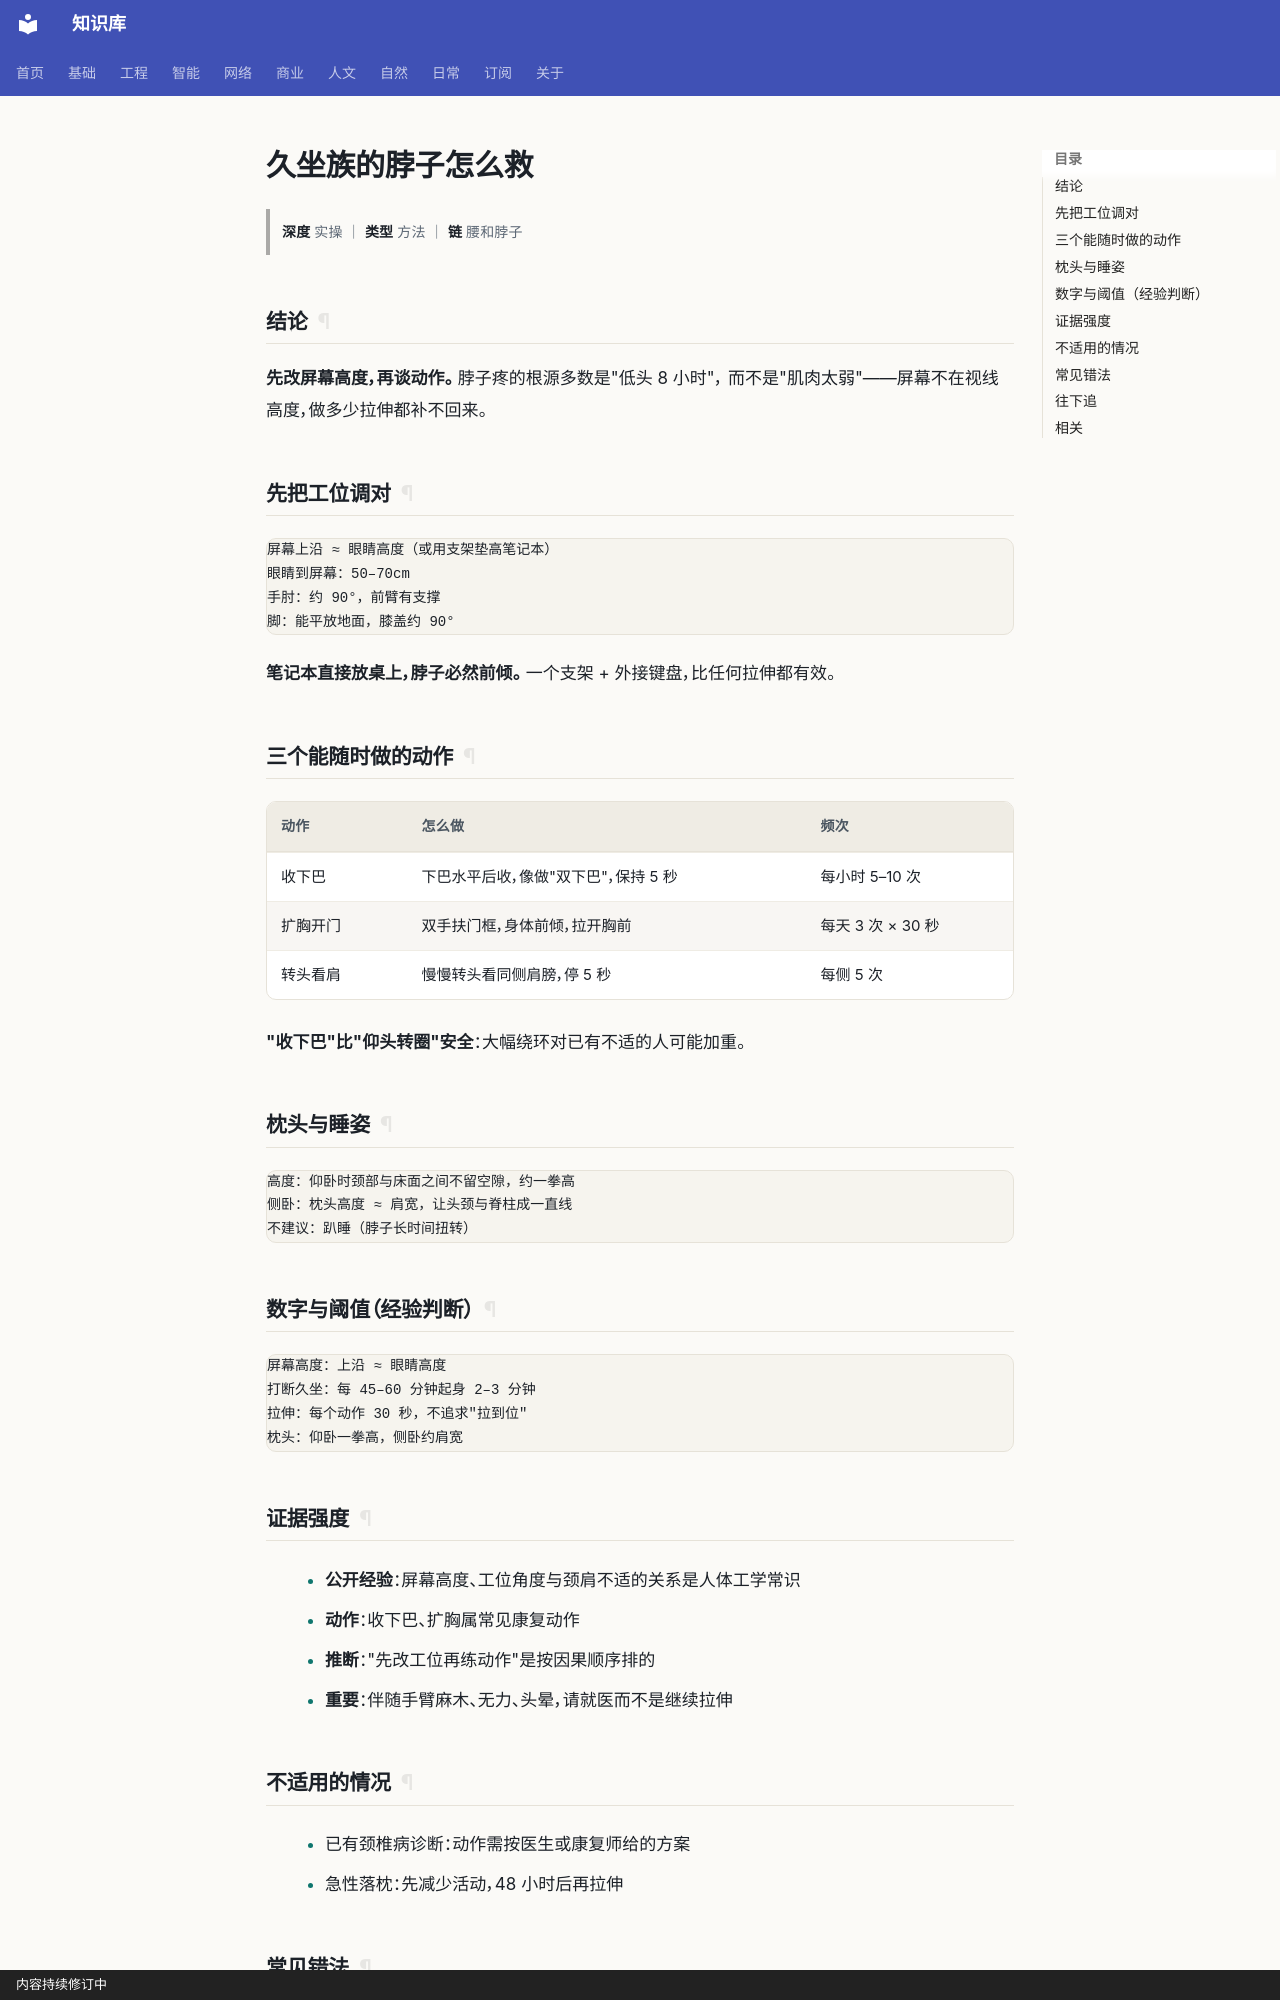

repository: gh503/kb · page: 日常/健康/久坐族的脖子怎么救/index.html · generator: mkdocs · copyright: 内容持续修订中

# 久坐族的脖子怎么救

> **深度** 实操 ｜ **类型** 方法 ｜ **链** 腰和脖子

## 结论

**先改屏幕高度，再谈动作。** 脖子疼的根源多数是"低头 8 小时"，
而不是"肌肉太弱"——屏幕不在视线高度，做多少拉伸都补不回来。

## 先把工位调对

```text
屏幕上沿 ≈ 眼睛高度（或用支架垫高笔记本）
眼睛到屏幕：50–70cm
手肘：约 90°，前臂有支撑
脚：能平放地面，膝盖约 90°
```

**笔记本直接放桌上，脖子必然前倾。** 一个支架 + 外接键盘，比任何拉伸都有效。

## 三个能随时做的动作

| 动作 | 怎么做 | 频次 |
| --- | --- | --- |
| 收下巴 | 下巴水平后收，像做"双下巴"，保持 5 秒 | 每小时 5–10 次 |
| 扩胸开门 | 双手扶门框，身体前倾，拉开胸前 | 每天 3 次 × 30 秒 |
| 转头看肩 | 慢慢转头看同侧肩膀，停 5 秒 | 每侧 5 次 |

**"收下巴"比"仰头转圈"安全**：大幅绕环对已有不适的人可能加重。

## 枕头与睡姿

```text
高度：仰卧时颈部与床面之间不留空隙，约一拳高
侧卧：枕头高度 ≈ 肩宽，让头颈与脊柱成一直线
不建议：趴睡（脖子长时间扭转）
```

## 数字与阈值（经验判断）

```text
屏幕高度：上沿 ≈ 眼睛高度
打断久坐：每 45–60 分钟起身 2–3 分钟
拉伸：每个动作 30 秒，不追求"拉到位"
枕头：仰卧一拳高，侧卧约肩宽
```

## 证据强度

- **公开经验**：屏幕高度、工位角度与颈肩不适的关系是人体工学常识
- **动作**：收下巴、扩胸属常见康复动作
- **推断**："先改工位再练动作"是按因果顺序排的
- **重要**：伴随手臂麻木、无力、头晕，请就医而不是继续拉伸
